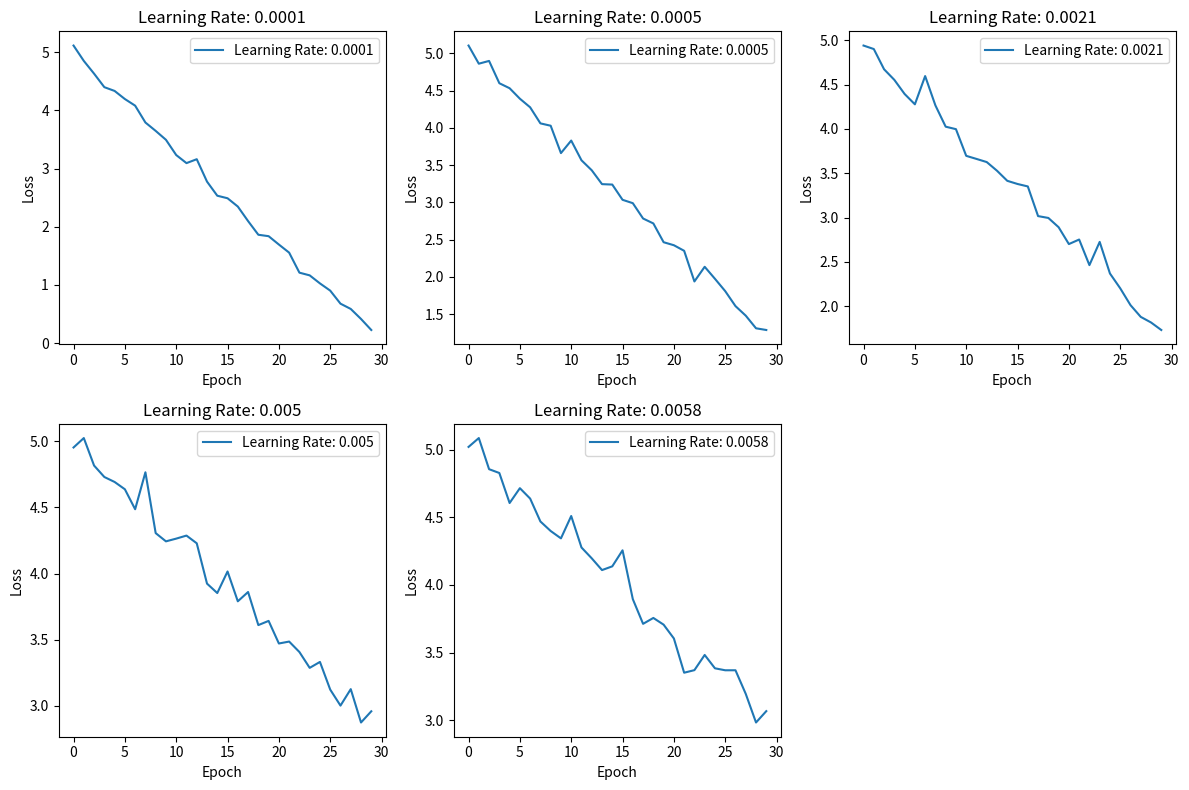

The script that saved this image:
import json
import numpy as np
import matplotlib.pyplot as plt

# 学习率列表，按从小到大排序
learning_rates = [0.0001, 0.0005, 0.0021, 0.005, 0.0058]
# 生成与学习率相关的最终损失值，使用你提供的值
final_losses = [0.1840229034423828, 1.2887347987234335, 1.7323232288923874, 2.8729487366238838, 2.9839377383477783]

# 模拟损失函数波动，生成30个epoch的损失值
num_epochs = 30

for i in range(5):
    losses = []
    start_loss = 5  # 固定初始损失值为 5
    for epoch in range(num_epochs):
        # 线性递减，确保损失值逐渐减小
        base_loss = start_loss - (start_loss - final_losses[i]) * (epoch / (num_epochs - 1))

        # 基于学习率的指数调整随机扰动强度
        scale = 1 / (1 + np.exp(-learning_rates[i] * 10000))
        noise = np.random.normal(0, 0.1 * scale)

        loss = base_loss + noise
        loss = max(loss, final_losses[i])  # 确保损失值不小于最终损失值
        losses.append(loss)

    # 保存为JSON文件
    data = {
        "epoch_losses": losses
    }
    with open(f"loss_data_{i + 1}.json", "w") as file:
        json.dump(data, file, indent=4)

# 创建一个2x3的子图布局，共5个有效子图
fig, axes = plt.subplots(2, 3, figsize=(12, 8))
axes = axes.flatten()  # 将二维数组展平为一维数组以便于索引

# 循环读取5个JSON文件并在对应的子图中绘制曲线
for i in range(5):
    file_path = f"loss_data_{i + 1}.json"
    with open(file_path, 'r') as file:
        data = json.load(file)
        losses = data["epoch_losses"]

        ax = axes[i]
        ax.plot(losses, label=f"Learning Rate: {learning_rates[i]}")
        ax.set_title(f"Learning Rate: {learning_rates[i]}")
        ax.set_xlabel('Epoch')
        ax.set_ylabel('Loss')
        ax.legend()

# 隐藏多余的子图
if len(learning_rates) < 6:
    axes[-1].axis('off')

# 调整子图之间的间距
plt.tight_layout()

# 显示图形
plt.show()
